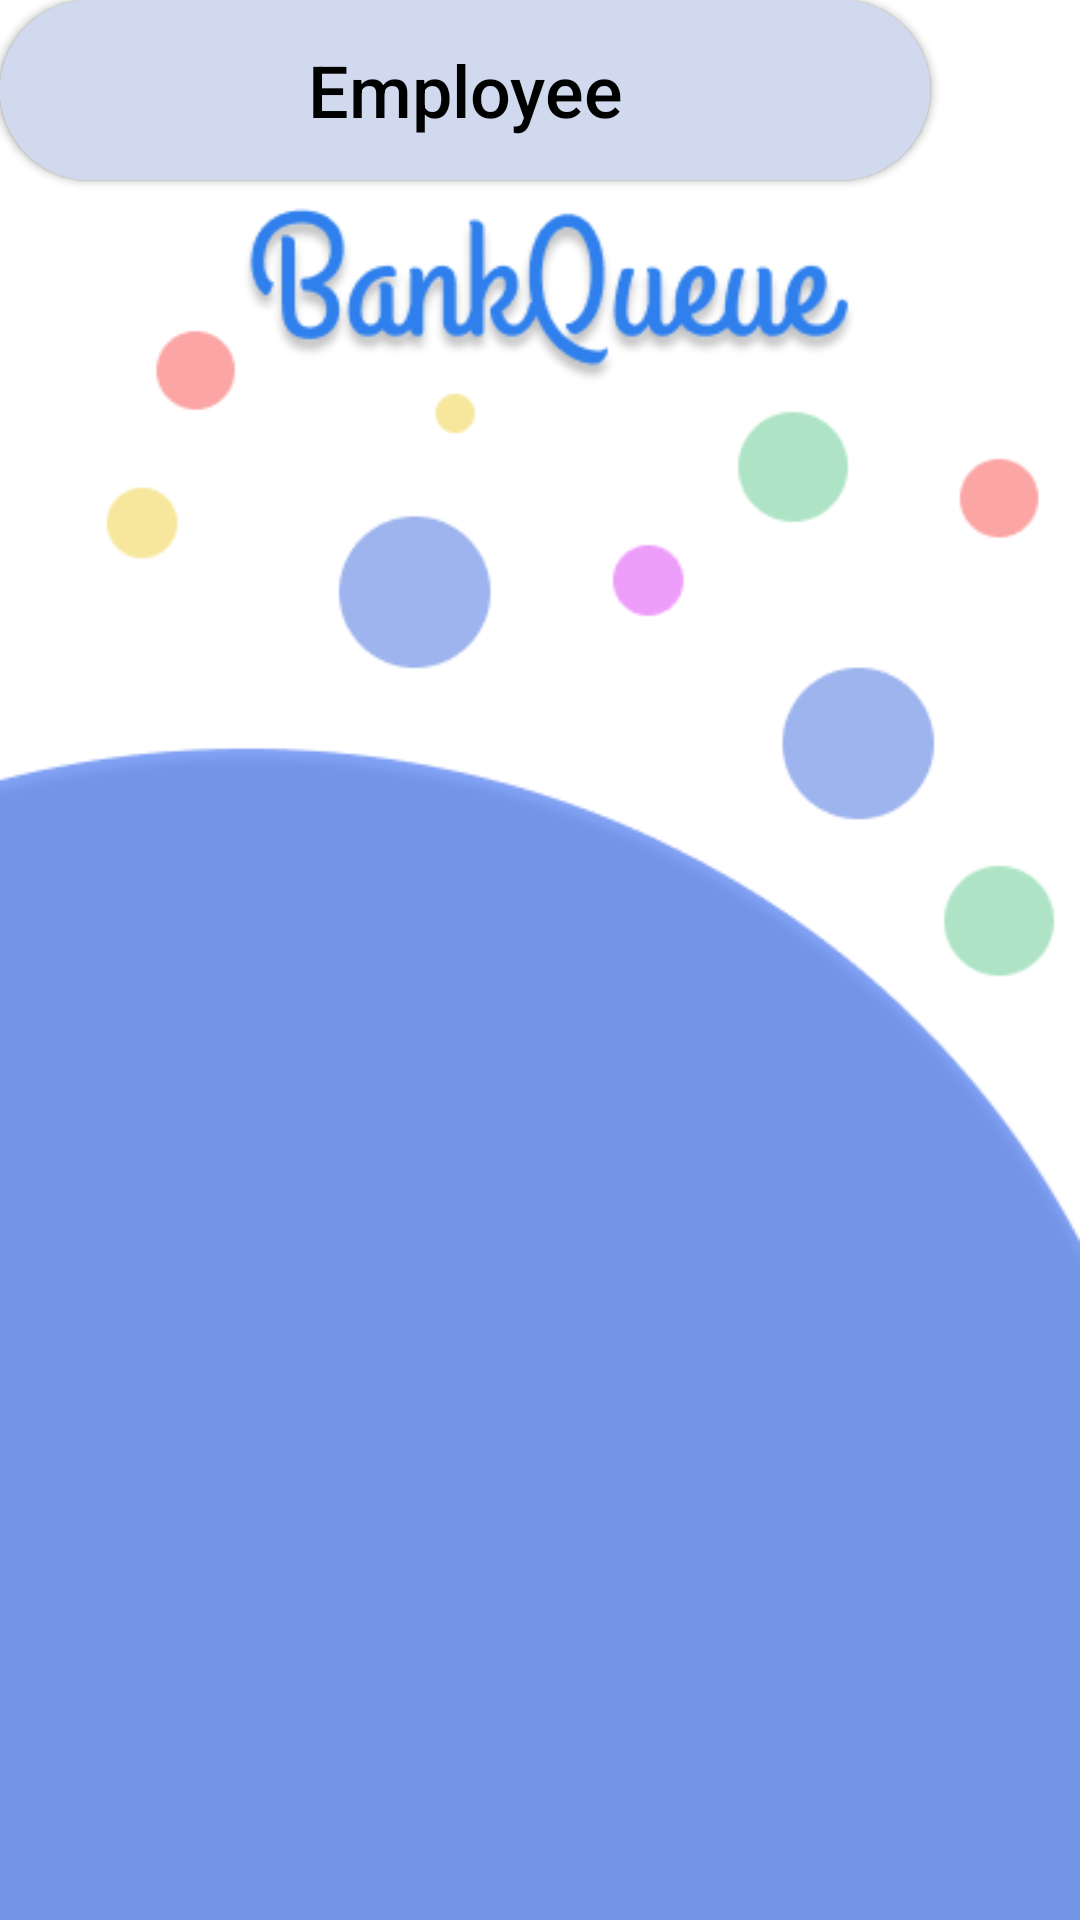

Android layout source for this screen:
<!-- AndroidManifest.xml: application theme Theme.Testaja -->
<!-- res/layout/login_as.xml -->
<?xml version="1.0" encoding="utf-8"?>
<androidx.constraintlayout.widget.ConstraintLayout
    xmlns:android="http://schemas.android.com/apk/res/android"
    xmlns:app="http://schemas.android.com/apk/res-auto"
    xmlns:tools="http://schemas.android.com/tools"
    android:layout_width="match_parent"
    android:layout_height="match_parent">

    <View
        android:layout_width="match_parent"
        android:layout_height="match_parent"
        android:background="#FFF"/>

    <ImageView
        android:layout_width="match_parent"
        android:layout_height="match_parent"
        android:src="@drawable/iphone8plus1"
        android:contentDescription="@string/todo" />

    <TextView
        android:layout_width="310dp"
        android:layout_height="60dp"
        android:paddingLeft="16dp"
        android:text="You login as?"
        android:textColor="#FFF"
        android:textSize="35dp"
        tools:layout_editor_absoluteX="50dp"
        tools:layout_editor_absoluteY="335dp" />

    <Button
        android:layout_width="310dp"
        android:layout_height="60dp"
        android:background="@drawable/bg_button"
        android:backgroundTint="#D0D9EE"
        android:text="Customer"
        android:textAllCaps="false"
        android:textColor="@color/black"
        android:textSize="24dp"
        tools:layout_editor_absoluteX="50dp"
        tools:layout_editor_absoluteY="423dp" />
    <Button
        android:layout_width="310dp"
        android:layout_height="60dp"
        android:backgroundTint="#D0D9EE"
        android:text="Employee"
        android:textColor="@color/black"
        android:textAllCaps="false"
        android:textSize="24dp"
        tools:layout_editor_absoluteX="50dp"
        tools:layout_editor_absoluteY="490dp"
        android:background="@drawable/bg_button"
        />

</androidx.constraintlayout.widget.ConstraintLayout>
<!-- resources referenced by this layout -->
<resources>
  <!-- drawable bg_button (drawable) -->
  <?xml version="1.0" encoding="utf-8"?>
  <shape xmlns:android="http://schemas.android.com/apk/res/android">
  
      <solid
          android:color="#D0D9EE"
          />
      <corners
          android:radius="100dp"/>
  </shape>
  <!-- drawable iphone8plus1: png bitmap (drawable-v24, 63118 bytes) -->
  <string name="todo">TODO</string>
  <style name="Theme.Testaja" parent="Theme.MaterialComponents.DayNight.DarkActionBar">
          
          <item name="colorPrimary">@color/purple_500</item>
          <item name="colorPrimaryVariant">@color/purple_700</item>
          <item name="colorOnPrimary">@color/white</item>
          
          <item name="colorSecondary">@color/teal_200</item>
          <item name="colorSecondaryVariant">@color/teal_700</item>
          <item name="colorOnSecondary">@color/black</item>
          
          <item name="android:statusBarColor" tools:targetApi="l">?attr/colorPrimaryVariant</item>
          
      </style>
  <!-- not gathered from this repository: default colours our renderer supplied (Android Studio template values) -->
  <color name="purple_500">#FF6200EE</color>
  <color name="purple_700">#FF3700B3</color>
  <color name="teal_200">#FF03DAC5</color>
  <color name="teal_700">#FF018786</color>
  <color name="black">#FF000000</color>
  <color name="white">#FFFFFFFF</color>
</resources>
